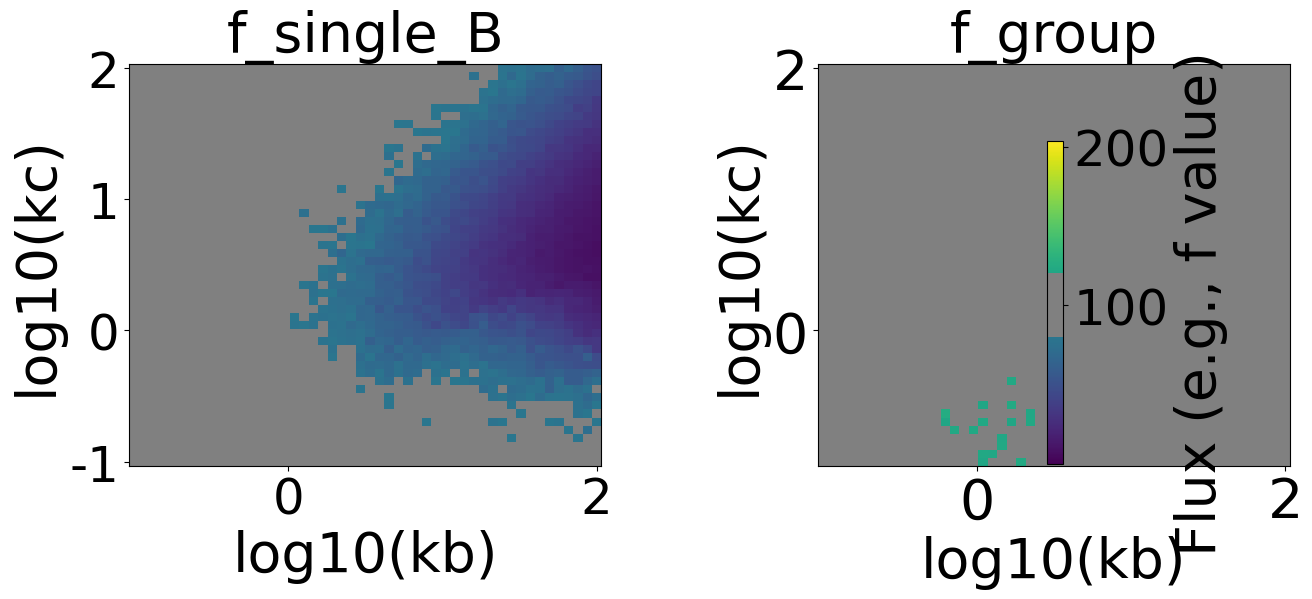

Write the Python code that produced this figure.
import matplotlib.pyplot as plt
import numpy as np
import math
import pandas as pd 
from scipy.optimize import curve_fit
import time
from scipy import stats
from matplotlib.font_manager import FontProperties

# Define functions
def func1(x, k1, poolsize):
    return poolsize * (1 - np.exp(-k1 * x))

def func2(x, k2, k3, poolsize):
    if abs(k2 - k3) < 1e-6:
        return poolsize * (1 - (1 + k2 * x) * np.exp(-k2 * x))
    else:
        return poolsize * (1 - k3/(k3-k2)*np.exp(-k2*x) - k2/(k2-k3)*np.exp(-k3*x))

def func3(x,k2,k3,k4,poolsize):
    return poolsize*(1-k3*k4/((k3-k2)*(k4-k2))*(math.e)**(-k2*x)-k2*k4/((k2-k3)*(k4-k3))*(math.e)**(-k3*x)-k2*k3/((k2-k4)*(k3-k4))*(math.e)**(-k4*x))

def func_r_b(x,kb,kc,k3,flux_in):
    a = kb+kc+k3; b = kb*k3
    lamda1 = (-a+np.sqrt(a**2-4*b))/2; lamda2= (-a-np.sqrt(a**2-4*b))/2
    return flux_in*(k3+kc)/(kb*k3)+flux_in/(lamda1-lamda2)*((lamda1+k3+kc)/lamda1*math.e**(lamda1*x)-(lamda2+k3+kc)/lamda2*math.e**(lamda2*x))

def func_r_c(x,kb,kc,k3,flux_in):
    a = kb+kc+k3; b = kb*k3
    lamda1 = (-a+(a**2-4*b)**0.5)/2; lamda2= (-a-(a**2-4*b)**0.5)/2
    return flux_in/k3+flux_in*kb/(lamda1-lamda2)*(1/lamda1*math.e**(lamda1*x)-1/lamda2*math.e**(lamda2*x))

# Set random seed
rng = np.random.Generator(np.random.PCG64(int(time.time())))

# Parameter settings
k3 = 1
flux_in = 100
RSD = 0.1  # Relative standard error
delta_error = 0.2 # Acceptable error range
delta_sg = 0.8  # Ratio threshold: f_single_B vs f_group
kc_threshold_log = -1  # kc threshold (log10 value)

# Time points setting
timepoint = np.array([0.0167, 0.05, 0.0833, 0.1667, 0.5, 1, 3, 6])
timepoint_extended = np.tile(timepoint, 9)  # Extend time point array to match data point count

# Set kb and kc value ranges
kb_values = np.logspace(-1, 2, 50)  # From 0.1 to 100, take 40 logarithmically spaced values
kc_values = np.logspace(-1, 2, 50)  # From 1 to 100, take 10 logarithmically spaced values


# Create grid
kb_grid, kc_grid = np.meshgrid(kb_values, kc_values)

# Store results in 2D arrays
f_group_grid = np.zeros_like(kb_grid)
f_single_b_grid = np.zeros_like(kb_grid)
f_single_c_grid = np.zeros_like(kb_grid)
kb_app_grid = np.zeros_like(kb_grid)
kc_app_grid = np.zeros_like(kc_grid)

# Store boundary combinations
boundary_combinations = []  # Store (kb, kc) boundary combinations
boundary_app_combinations = []  # Store (kb_app, kc_app) boundary combinations

# For storing all points for new scatter plots
all_points_kb_kc = []  # Store all (kb, kc) points
all_points_kb_app_kc_app = []  # Store all (kb_app, kc_app) points
all_points_conditions = []  # Store condition for each point: -1 for f_single_B < f_group*delta_sg, 1 for f_single_B > f_group*delta_sg

# For storing all points for the new scatter plots (无视kc_threshold_log限制)
all_points_all = []  # Store all (kb_app, kc_app, f_single_B, f_single_C, f_group) for all points

# Process each kb and kc value
total_points = kb_values.size * kc_values.size
processed_points = 0
start_time = time.time()

for i, kb in enumerate(kb_values):
    for j, kc in enumerate(kc_values):
        processed_points += 1
        if processed_points % 100 == 0:
            elapsed_time = time.time() - start_time
            print(f"Processed {processed_points}/{total_points} points, time elapsed: {elapsed_time:.1f} seconds")
        
        # Generate B data - nine replicates
        try:
            yb_1 = np.array([func_r_b(t, kb, kc, k3, flux_in) + rng.normal(loc=0.0, scale=RSD*func_r_b(t, kb, kc, k3, flux_in)) for t in timepoint])
            yb_2 = np.array([func_r_b(t, kb, kc, k3, flux_in) + rng.normal(loc=0.0, scale=RSD*func_r_b(t, kb, kc, k3, flux_in)) for t in timepoint])
            yb_3 = np.array([func_r_b(t, kb, kc, k3, flux_in) + rng.normal(loc=0.0, scale=RSD*func_r_b(t, kb, kc, k3, flux_in)) for t in timepoint])
            yb_4 = np.array([func_r_b(t, kb, kc, k3, flux_in) + rng.normal(loc=0.0, scale=RSD*func_r_b(t, kb, kc, k3, flux_in)) for t in timepoint])
            yb_5 = np.array([func_r_b(t, kb, kc, k3, flux_in) + rng.normal(loc=0.0, scale=RSD*func_r_b(t, kb, kc, k3, flux_in)) for t in timepoint])
            yb_6 = np.array([func_r_b(t, kb, kc, k3, flux_in) + rng.normal(loc=0.0, scale=RSD*func_r_b(t, kb, kc, k3, flux_in)) for t in timepoint])
            yb_7 = np.array([func_r_b(t, kb, kc, k3, flux_in) + rng.normal(loc=0.0, scale=RSD*func_r_b(t, kb, kc, k3, flux_in)) for t in timepoint])
            yb_8 = np.array([func_r_b(t, kb, kc, k3, flux_in) + rng.normal(loc=0.0, scale=RSD*func_r_b(t, kb, kc, k3, flux_in)) for t in timepoint])
            yb_9 = np.array([func_r_b(t, kb, kc, k3, flux_in) + rng.normal(loc=0.0, scale=RSD*func_r_b(t, kb, kc, k3, flux_in)) for t in timepoint])
        except Exception as e:
            print(f"Error generating B data (kb={kb:.3f}, kc={kc:.3f}): {e}")
            continue
        
        # Fit B data - combine nine sets of data for fitting
        yb_combined = np.concatenate([yb_1, yb_2, yb_3, yb_4, yb_5, yb_6, yb_7, yb_8, yb_9])
        
        try:
            popt_b, pcov_b = curve_fit(func1, timepoint_extended, yb_combined, p0=[0.5, 100], maxfev=5000)
            kb_app = popt_b[0]
            poolsize_b_app = popt_b[1]
        except Exception as e:
            # If fitting fails, use default values
            kb_app = 1
            poolsize_b_app = 100
        
        # Calculate f_single for B
        f_single_b = kb_app * poolsize_b_app
        
        # Generate C data - nine replicates
        try:
            yc_1 = np.array([func_r_c(t, kb, kc, k3, flux_in) + rng.normal(loc=0.0, scale=RSD*func_r_c(t, kb, kc, k3, flux_in)) for t in timepoint])
            yc_2 = np.array([func_r_c(t, kb, kc, k3, flux_in) + rng.normal(loc=0.0, scale=RSD*func_r_c(t, kb, kc, k3, flux_in)) for t in timepoint])
            yc_3 = np.array([func_r_c(t, kb, kc, k3, flux_in) + rng.normal(loc=0.0, scale=RSD*func_r_c(t, kb, kc, k3, flux_in)) for t in timepoint])
            yc_4 = np.array([func_r_c(t, kb, kc, k3, flux_in) + rng.normal(loc=0.0, scale=RSD*func_r_c(t, kb, kc, k3, flux_in)) for t in timepoint])
            yc_5 = np.array([func_r_c(t, kb, kc, k3, flux_in) + rng.normal(loc=0.0, scale=RSD*func_r_c(t, kb, kc, k3, flux_in)) for t in timepoint])
            yc_6 = np.array([func_r_c(t, kb, kc, k3, flux_in) + rng.normal(loc=0.0, scale=RSD*func_r_c(t, kb, kc, k3, flux_in)) for t in timepoint])
            yc_7 = np.array([func_r_c(t, kb, kc, k3, flux_in) + rng.normal(loc=0.0, scale=RSD*func_r_c(t, kb, kc, k3, flux_in)) for t in timepoint])
            yc_8 = np.array([func_r_c(t, kb, kc, k3, flux_in) + rng.normal(loc=0.0, scale=RSD*func_r_c(t, kb, kc, k3, flux_in)) for t in timepoint])
            yc_9 = np.array([func_r_c(t, kb, kc, k3, flux_in) + rng.normal(loc=0.0, scale=RSD*func_r_c(t, kb, kc, k3, flux_in)) for t in timepoint])
        except Exception as e:
            print(f"Error generating C data (kb={kb:.3f}, kc={kc:.3f}): {e}")
            continue

        # Fit C data - combine nine sets of data for fitting
        yc_combined = np.concatenate([yc_1, yc_2, yc_3, yc_4, yc_5, yc_6, yc_7, yc_8, yc_9])
        
        try:
            popt_c, pcov_c = curve_fit(func1, timepoint_extended, yc_combined, p0=[0.5, 100], maxfev=5000)
            kc_app = popt_c[0]
            poolsize_c_app = popt_c[1]
        except Exception as e:
            # If fitting fails, use default values
            kc_app = 1
            poolsize_c_app = 100
        
        # Calculate f_single for C
        f_single_c = kc_app * poolsize_c_app
        
        # Add B and C data
        ybc_1 = yb_1 + yc_1
        ybc_2 = yb_2 + yc_2
        ybc_3 = yb_3 + yc_3
        ybc_4 = yb_4 + yc_4
        ybc_5 = yb_5 + yc_5
        ybc_6 = yb_6 + yc_6
        ybc_7 = yb_7 + yc_7
        ybc_8 = yb_8 + yc_8
        ybc_9 = yb_9 + yc_9
        
        # Fit B+C data - combine nine sets of data for fitting
        ybc_combined = np.concatenate([ybc_1, ybc_2, ybc_3, ybc_4, ybc_5, ybc_6, ybc_7, ybc_8, ybc_9])
        
        try:
            popt_bc, pcov_bc = curve_fit(func1, timepoint_extended, ybc_combined, p0=[0.5, 200], maxfev=5000)
            kbc_app = popt_bc[0]
            poolsize_bc_app = popt_bc[1]
            f_group = kbc_app * poolsize_bc_app
            
        except Exception as e:
            # If fitting fails, use default value
            f_group = 100
        
        # Store to grid
        f_group_grid[j, i] = f_group
        f_single_b_grid[j, i] = f_single_b
        f_single_c_grid[j, i] = f_single_c
        kb_app_grid[j, i] = kb_app
        kc_app_grid[j, i] = kc_app
        
        # Store all points for new scatter plots (only if log10(kc) > kc_threshold_log)
        if np.log10(kc) > kc_threshold_log:
            all_points_kb_kc.append((kb, kc))
            all_points_kb_app_kc_app.append((kb_app, kc_app))
            
            # Determine condition: -1 for f_single_B < f_group*delta_sg, 1 for f_single_B > f_group*delta_sg
            if f_single_b < f_group * delta_sg:
                all_points_conditions.append(-1)  # Gray
            else:
                all_points_conditions.append(1)   # Light red
        
        # Store all points for the new scatter plots (无视kc_threshold_log限制)
        all_points_all.append((kb_app, kc_app, f_single_b, f_single_c, f_group))

print(f"All points processed, total time: {time.time() - start_time:.1f} seconds")

# Calculate boundary value combinations
print(f"\nCalculating boundary value combinations (only for log10(kc) > {kc_threshold_log})...")
boundary_start_time = time.time()

# Calculate indices of kc that meet the condition
valid_kc_indices = [j for j, kc in enumerate(kc_values) if np.log10(kc) > kc_threshold_log]
print(f"Number of kc values meeting condition: {len(valid_kc_indices)}/{len(kc_values)}")

for j in valid_kc_indices:
    kc = kc_values[j]
    # For each kc, find kb that minimizes |f_single_B - f_group * delta_sg|
    min_diff = float('inf')
    best_kb_idx = -1
    
    for i, kb in enumerate(kb_values):
        f_single_b = f_single_b_grid[j, i]
        f_group_val = f_group_grid[j, i]
        diff = abs(f_single_b - f_group_val * delta_sg)
        
        if diff < min_diff:
            min_diff = diff
            best_kb_idx = i
    
    if best_kb_idx >= 0:
        # Record boundary combination
        kb_boundary = kb_values[best_kb_idx]
        kc_boundary = kc
        kb_app_boundary = kb_app_grid[j, best_kb_idx]
        kc_app_boundary = kc_app_grid[j, best_kb_idx]
        
        boundary_combinations.append((kb_boundary, kc_boundary))
        boundary_app_combinations.append((kb_app_boundary, kc_app_boundary))

print(f"Boundary value calculation complete, found {len(boundary_combinations)} boundary points, time: {time.time() - boundary_start_time:.1f} seconds")

# Set font
plt.rcParams['font.family'] = 'sans-serif'           
plt.rcParams['font.sans-serif'] = ['Arial']    
plt.rcParams['font.size'] = 40

# Create custom colormap function
def create_custom_cmap(base_cmap, vmin, vmax, lower_thresh, upper_thresh):
    """Create custom colormap, set areas within threshold range to gray"""
    # Get base colormap
    base = plt.cm.get_cmap(base_cmap)
    
    # Create new colormap
    colors = []
    # Use linear space to define colormap
    for i in range(256):
        # Map 0-255 to data range
        value = vmin + (vmax - vmin) * i / 255
        
        # If value is within threshold range, use gray
        if lower_thresh <= value <= upper_thresh:
            # Gray, RGBA format
            colors.append((0.5, 0.5, 0.5, 1.0))
        else:
            # Otherwise use base colormap
            colors.append(base(i))
    
    return plt.matplotlib.colors.LinearSegmentedColormap.from_list('custom_cmap', colors)

# Define thresholds
lower_thresh = (1 - delta_error) * flux_in
upper_thresh = (1 + delta_error) *flux_in

# Calculate global min and max of all data
f_single_bc_grid = f_single_b_grid + f_single_c_grid
all_data = [f_single_b_grid, f_single_c_grid, f_single_bc_grid, f_group_grid]
global_min = min(np.nanmin(data) for data in all_data)
global_max = max(np.nanmax(data) for data in all_data)

# Create unified colormap
base_cmap = 'viridis'
unified_cmap = create_custom_cmap(base_cmap, global_min, global_max, lower_thresh, upper_thresh)

# 创建一个更大的画布
fig = plt.figure(figsize=(14, 7))

# 第一个子图：f_single_B 热图
ax1 = fig.add_subplot(121)
pc_b = ax1.pcolormesh(np.log10(kb_grid), np.log10(kc_grid), f_single_b_grid,
                       cmap=unified_cmap, shading='auto', vmin=global_min, vmax=global_max)
ax1.set_xlabel('log10(kb)', fontsize=40)
ax1.set_ylabel('log10(kc)', fontsize=40)
ax1.set_title(f'f_single_B', fontsize=40)
ax1.tick_params(axis='x', labelsize=36)
ax1.tick_params(axis='y', labelsize=36)


# 第二个子图：f_group 热图
ax4 = fig.add_subplot(122)
pc_group = ax4.pcolormesh(np.log10(kb_grid), np.log10(kc_grid), f_group_grid,
                           cmap=unified_cmap, shading='auto', vmin=global_min, vmax=global_max)
ax4.set_xlabel('log10(kb)', fontsize=40)
ax4.set_ylabel('log10(kc)', fontsize=40)
ax4.set_title(f'f_group', fontsize=40)
ax4.tick_params(axis='x', labelsize=40)
ax4.tick_params(axis='y', labelsize=40)

cbar = fig.colorbar(pc_b, ax=[ax1, ax4], shrink=0.6)
cbar.ax.tick_params(labelsize=36)
cbar.set_label('Flux (e.g., f value)', fontsize=40)

# 使用 tight_layout 并增加边距和子图间距
plt.tight_layout()

plt.show()
